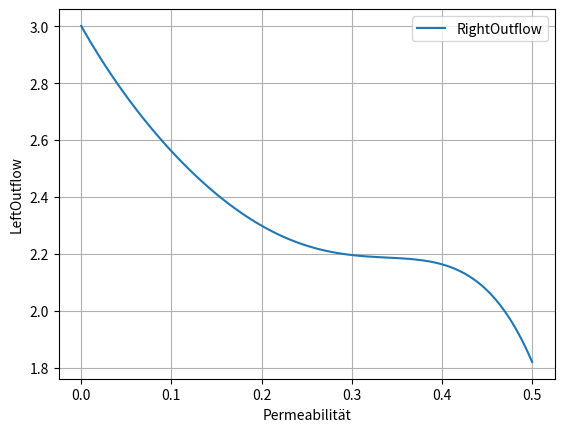

Write the Python code that produced this figure. (Note: this script raises an exception after producing the figure.)
import numpy as np
import scipy
import scipy.linalg
import time
import matplotlib.pyplot as plt

eps = 1.0 / np.power(10, 16)

def ma_ex(xarray):
    n = len(xarray)
    A = []
    for i in range(n):
        line_i = [xarray[i] ** j for j in range(n - 1, -1, -1)]
        A.append(line_i)
    return np.array(A)


xarray = [0.5, 0.1, 0.05, 0.01, 0.005, 0.001]
A = ma_ex(xarray)
left_outflow = np.array([[1.18087], [0.439936], [0.246752], [0.0546872], [0.0277186], [0.00560254]])
right_outflow = np.array([[1.81913], [2.56006], [2.75325], [2.94531], [2.97228], [2.99439]])

lin_left_outflow = np.array([[1.18099],[0.439948],[0.246913],[0.0547608],[0.0277583],[0.00561366]])
lin_right_outflow = np.array([[1.81997],[2.56141],[2.7547],[2.94687],[2.97385],[2.99598]])
v1 = scipy.linalg.solve(A, lin_left_outflow)
v2 = scipy.linalg.solve(A, lin_right_outflow)


def f(x, v1):
    return x ** 5 * v1[0][0] + x ** 4 * v1[1][0] + x ** 3 * v1[2][0] + x ** 2 * v1[3][0] + x * v1[4][0] + v1[5][0]

xarray = np.linspace(0,0.5,100)
yarray = [f(xarray[i],v2) for i in range(len(xarray))]
fig = plt.figure(1)
plt.plot(xarray,yarray,label="RightOutflow")
plt.savefig("LinPlotMixedExtrRight.png")
plt.grid()
plt.legend()
plt.xlabel("Permeabilität")
plt.ylabel("LeftOutflow")
plt.grid(True)
plt.savefig("19/linrechts.png")

xarray = np.linspace(0,0.5,100)
yarray = [f(xarray[i],v1) for i in range(len(xarray))]
fig = plt.figure(1)
plt.plot(xarray,yarray,label="RightOutflow")
plt.savefig("LinPlotMixedExtrRight.png")
plt.grid()
plt.legend()
plt.xlabel("Permeabilität")
plt.ylabel("LeftOutflow")
plt.grid(True)
plt.savefig("19/linlinks.png")

v1 = scipy.linalg.solve(A, lin_left_outflow)
v2 = scipy.linalg.solve(A, lin_right_outflow)

xarray = np.linspace(0,0.5,100)
yarray = [f(xarray[i],v2) for i in range(len(xarray))]
fig = plt.figure(1)
plt.plot(xarray,yarray,label="RightOutflow")
plt.savefig("LinPlotMixedExtrRight.png")
plt.grid()
plt.legend()
plt.xlabel("Permeabilität")
plt.ylabel("LeftOutflow")
plt.grid(True)
plt.savefig("19/mixrechts.png")

xarray = np.linspace(0,0.5,100)
yarray = [f(xarray[i],v1) for i in range(len(xarray))]
fig = plt.figure(1)
plt.plot(xarray,yarray,label="RightOutflow")
plt.savefig("LinPlotMixedExtrRight.png")
plt.grid()
plt.legend()
plt.xlabel("Permeabilität")
plt.ylabel("LeftOutflow")
plt.grid(True)
plt.savefig("19/mixlinks.png")